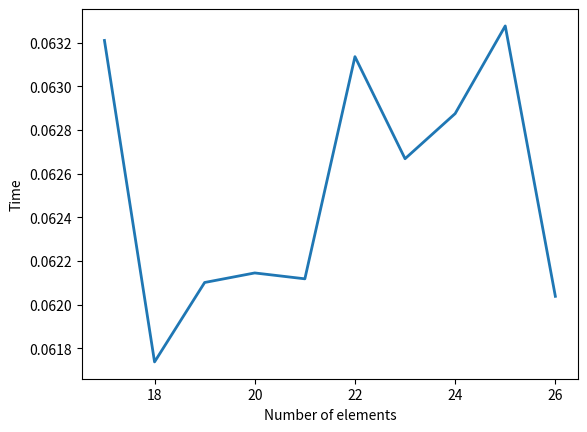

Source code (Python):
import numpy as np
import itertools as it
from matplotlib import pyplot as plt

import random
import time

weights = np.array([8, 3, 5, 2, 8, 3, 5, 2, 16, 8, 9, 6, 8, 3, 5, 2])
capacity = 9
profits = np.array([16, 8, 9, 6, 8, 3, 5, 2, 8, 3, 5, 2, 8, 3, 5, 2])


class KnapSack:
  def __init__(self, profits, weights, capacity):
    self.profits = profits
    self.weights = weights
    self.capacity = capacity

  def solve_knapsack_brute_force(self):
    """
    might as well sort zip list with lambda on occurrences if 0 then stops already iterating, if 1 it still goes
    is sorting actually faster than going through each 0?
    """
    start_time = time.monotonic()
    variations = it.product(range(2), repeat=len(profits))
    max_sum_profits = 0
    max_sum_weight = 0
    final_indexes = []
    for variation in variations:
      curr_sum_profit = 0
      curr_sum_weight = 0
      indexes = []
      for index, (occurrence, profit, weight) in enumerate(zip(variation, self.profits, self.weights)):
        if occurrence:
          if curr_sum_weight + weight > self.capacity:
            break
          curr_sum_weight += weight
          curr_sum_profit += profit
          indexes.append(index)
      if curr_sum_profit > max_sum_profits:
        max_sum_profits = curr_sum_profit
        max_sum_weight = curr_sum_weight
        final_indexes = indexes.copy()
    running_time = time.monotonic() - start_time
    return {"Max profit": max_sum_profits, "Max weight": max_sum_weight, "Indexes": final_indexes}, running_time

  def solve_knapsack_pw_ratio(self):
    pass

def get_plot_brute_force(knapsack, n_elements):
  times = []
  n_profits = []
  for _ in range(n_elements):
    rand_profit = random.randint(1, 20)
    rand_weight = random.randint(1, 10)
    knapsack.profits = np.append(knapsack.profits, rand_profit)
    knapsack.weights = np.append(knapsack.weights, rand_weight)
    n_profits.append(len(knapsack.weights))
    info, time_run = knapsack.solve_knapsack_brute_force()
    times.append(time_run)
  plt.plot(n_profits, times, linewidth=2.0)
  plt.ylabel("Time")
  plt.xlabel("Number of elements")
  plt.show()
  plt.savefig("Plot.png")


if __name__ == "__main__":
  knapsack = KnapSack(profits, weights, capacity)
  information_value, time_run = knapsack.solve_knapsack_brute_force()
  print(information_value)
  get_plot_brute_force(knapsack, 10)
